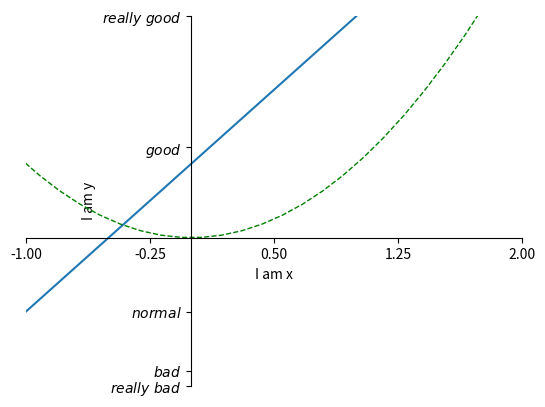

This chart was generated by the following Python code:
#!/usr/bin/env python3
# encoding: utf-8
# coding style: pep8
# ====================================================
#   Copyright (C) 2020 cxysailor-master All rights reserved.
#
#   Author        : cxysailor
#   Email         : cxysailor@163.com
#   File Name     : matplotlib_axes2.py
#   Last Modified : 2020-12-08 21:21
#   Describe      : 
#
# ====================================================

from matplotlib import pyplot as plt
import numpy as np


class SettingAxes(object):
    """docstring for SettingAxes"""
    def __init__(self):
        super(SettingAxes, self).__init__()
        self.x = np.linspace(-3, 3, 50)
        self.y1 = self.x * 2 + 1
        self.y2 = self.x ** 2
        self.new_ticks = np.linspace(-1, 2, 5)

    def generate_figure(self):
        plt.figure()
        plt.plot(self.x, self.y1)
        plt.plot(self.x, self.y2, color='green', linewidth=1.0, linestyle='--')

        # 设置数据区间
        plt.xlim((-1, 2))
        plt.ylim((-2, 3))
        # 设置坐标轴标签
        plt.xlabel('I am x')
        plt.ylabel('I am y')

        # 设置坐标轴刻度
        plt.xticks(self.new_ticks)
        plt.yticks([-2, -1.8, -1, 1.22, 3],
                [r'$really\ bad$', r'$bad$', r'$normal$', r'$good$', r'$really\ good$'])

        # 获取坐标轴 gca - get current axis
        ax = plt.gca()
        # 设置图片边框线颜色
        ax.spines['right'].set_color('none')
        ax.spines['top'].set_color('none')

        # 设置坐标原点
        ax.xaxis.set_ticks_position('bottom')  # x轴刻度在底部
        ax.yaxis.set_ticks_position('left')  # y轴刻度在左侧
        # 设置坐标原点到(0,0)点处
        ax.spines['bottom'].set_position(('data', 0))
        ax.spines['left'].set_position(('data', 0))

        plt.show()


if __name__ == "__main__":
    sa = SettingAxes()
    sa.generate_figure()
